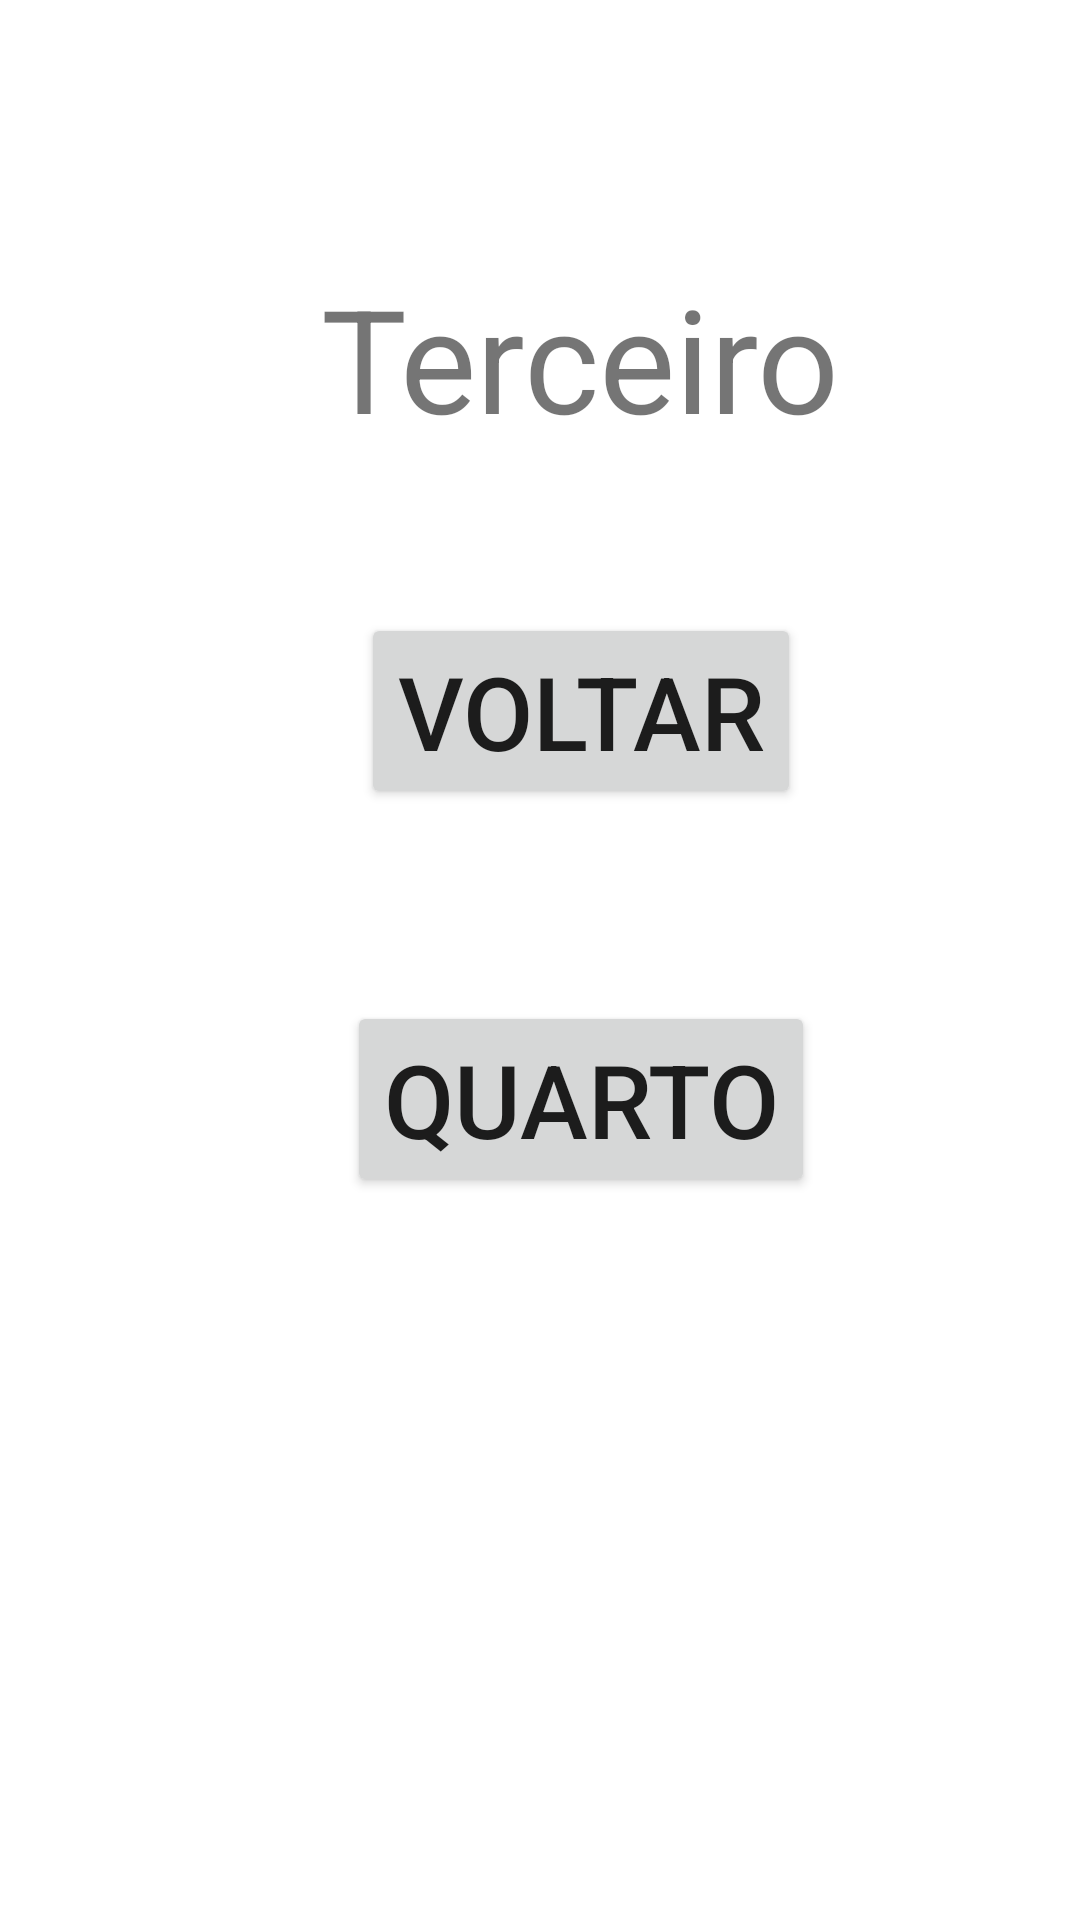

The Android layout XML behind this screen, and the referenced resources:
<!-- AndroidManifest.xml: application theme Theme.AppJetNav -->
<!-- res/layout/fragment_terceiro.xml -->
<?xml version="1.0" encoding="utf-8"?>
<androidx.constraintlayout.widget.ConstraintLayout xmlns:android="http://schemas.android.com/apk/res/android"
    xmlns:app="http://schemas.android.com/apk/res-auto"
    xmlns:tools="http://schemas.android.com/tools"
    android:layout_width="match_parent"
    android:layout_height="match_parent"
    tools:context=".TerceiroFragment">

    <TextView
        android:id="@+id/textView"
        android:layout_width="wrap_content"
        android:layout_height="wrap_content"
        android:layout_marginStart="107dp"
        android:layout_marginTop="87dp"
        android:text="Terceiro"
        android:textSize="48sp"
        app:layout_constraintStart_toStartOf="parent"
        app:layout_constraintTop_toTopOf="parent" />

    <Button
        android:id="@+id/btnVoltar"
        android:layout_width="wrap_content"
        android:layout_height="wrap_content"
        android:layout_marginTop="53dp"
        android:text="Voltar"
        android:textSize="34sp"
        app:layout_constraintEnd_toEndOf="@+id/textView"
        app:layout_constraintStart_toStartOf="@+id/textView"
        app:layout_constraintTop_toBottomOf="@+id/textView" />

    <Button
        android:id="@+id/btnQuarto"
        android:layout_width="wrap_content"
        android:layout_height="wrap_content"
        android:layout_marginTop="64dp"
        android:text="Quarto"
        android:textSize="34sp"
        app:layout_constraintEnd_toEndOf="@+id/btnVoltar"
        app:layout_constraintStart_toStartOf="@+id/btnVoltar"
        app:layout_constraintTop_toBottomOf="@+id/btnVoltar" />


</androidx.constraintlayout.widget.ConstraintLayout>
<!-- resources referenced by this layout -->
<resources>
  <style name="Theme.AppJetNav" parent="Theme.MaterialComponents.DayNight.DarkActionBar">
          
          <item name="colorPrimary">@color/purple_500</item>
          <item name="colorPrimaryVariant">@color/purple_700</item>
          <item name="colorOnPrimary">@color/white</item>
          
          <item name="colorSecondary">@color/teal_200</item>
          <item name="colorSecondaryVariant">@color/teal_700</item>
          <item name="colorOnSecondary">@color/black</item>
          
          <item name="android:statusBarColor">?attr/colorPrimaryVariant</item>
          
      </style>
  <!-- not gathered from this repository: default colours our renderer supplied (Android Studio template values) -->
  <color name="purple_500">#FF6200EE</color>
  <color name="purple_700">#FF3700B3</color>
  <color name="teal_200">#FF03DAC5</color>
  <color name="teal_700">#FF018786</color>
  <color name="black">#FF000000</color>
  <color name="white">#FFFFFFFF</color>
</resources>
